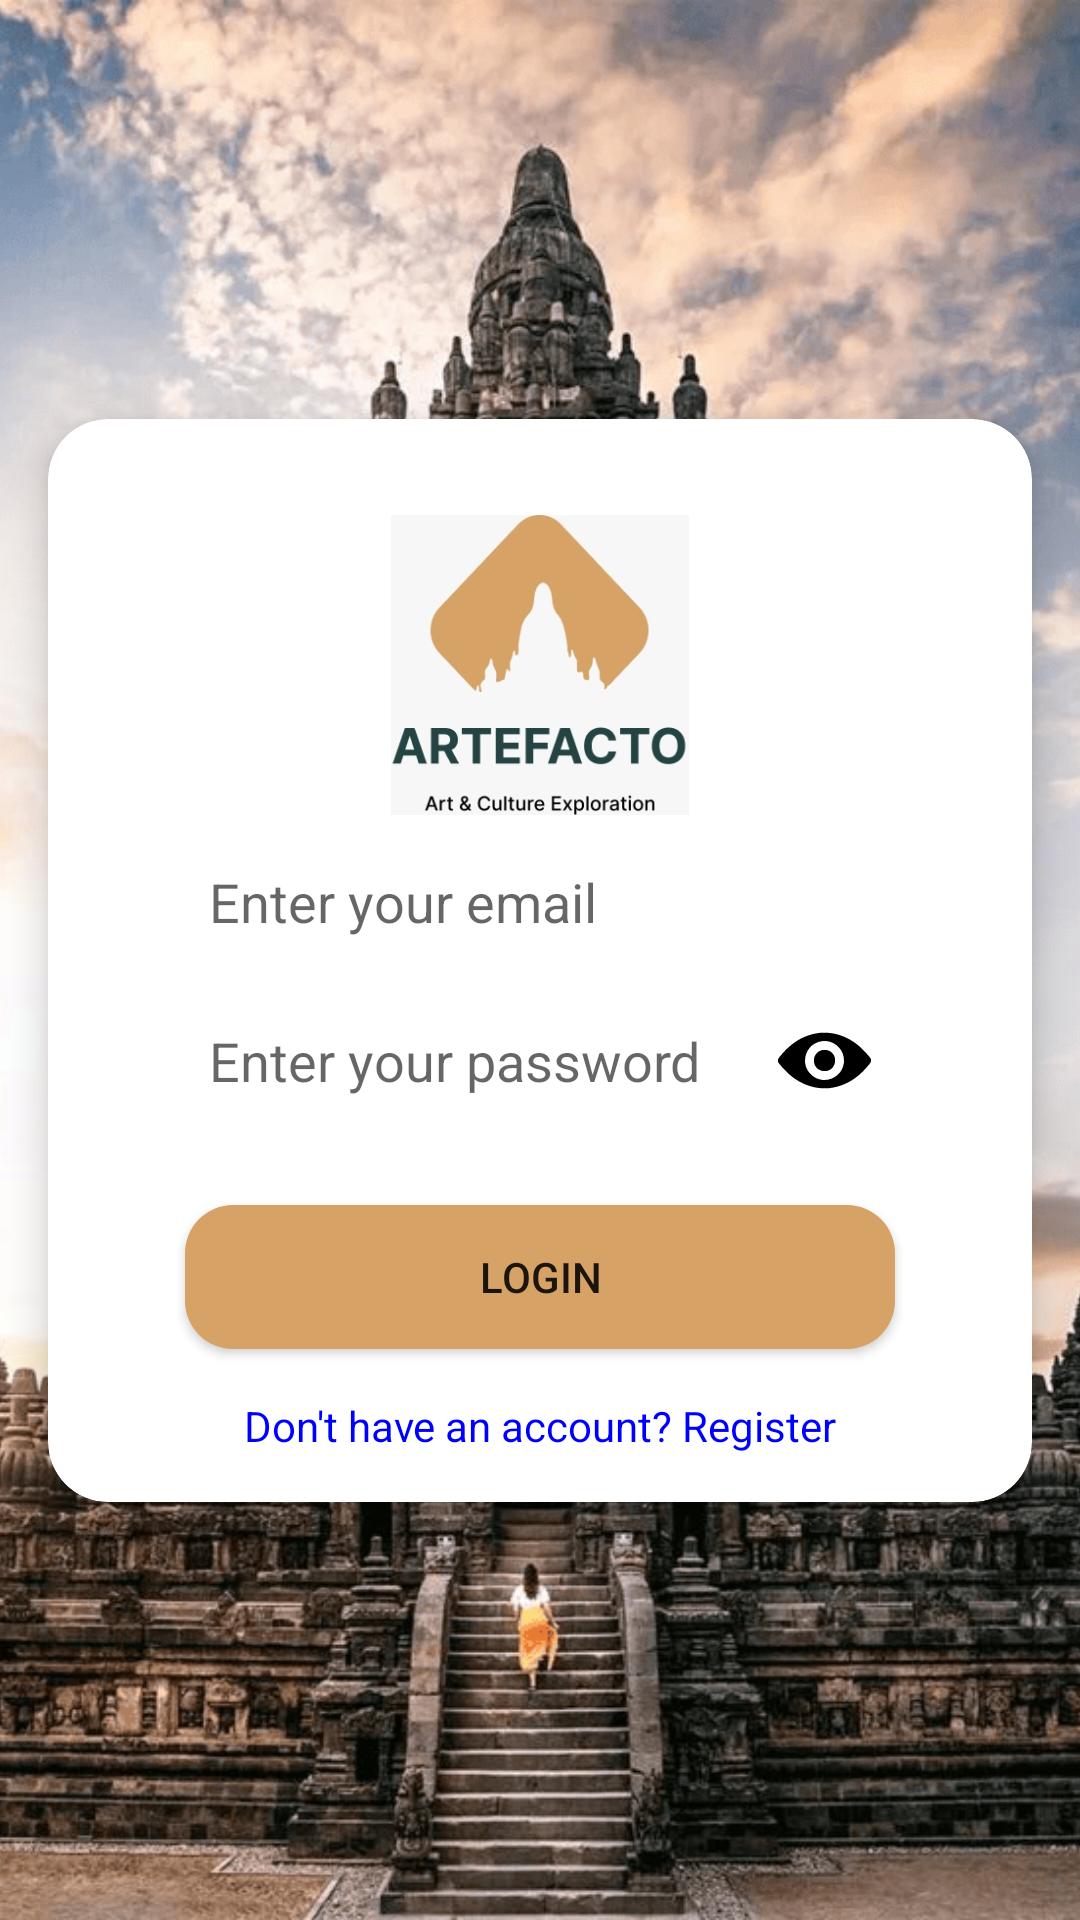

Write the Android layout XML for this screen, with the resource values it uses.
<!-- AndroidManifest.xml: application theme Theme.Artefacto001 -->
<!-- res/layout/activity_login.xml -->
<androidx.constraintlayout.widget.ConstraintLayout
    xmlns:android="http://schemas.android.com/apk/res/android"
    xmlns:app="http://schemas.android.com/apk/res-auto"
    xmlns:tools="http://schemas.android.com/tools"
    android:layout_width="match_parent"
    android:layout_height="match_parent"
    tools:context=".ui.auth.login.LoginActivity">

    <ImageView
        android:id="@+id/backgroundImageView"
        android:layout_width="0dp"
        android:layout_height="0dp"
        android:contentDescription="@string/background_image"
        android:scaleType="centerCrop"
        android:src="@drawable/candi_image"
        android:foreground="@color/black_overlay"
        app:layout_constraintTop_toTopOf="parent"
        app:layout_constraintBottom_toBottomOf="parent"
        app:layout_constraintStart_toStartOf="parent"
        app:layout_constraintEnd_toEndOf="parent" />

    <androidx.cardview.widget.CardView
        android:id="@+id/cvHeader"
        android:layout_width="match_parent"
        android:layout_height="wrap_content"
        app:cardCornerRadius="20dp"
        app:cardElevation="8dp"
        android:layout_margin="16dp"
        app:layout_constraintTop_toTopOf="parent"
        app:layout_constraintStart_toStartOf="parent"
        app:layout_constraintBottom_toBottomOf="parent"
        app:layout_constraintEnd_toEndOf="parent">

        <androidx.constraintlayout.widget.ConstraintLayout
            android:layout_width="match_parent"
            android:layout_height="wrap_content"
            android:padding="16dp">

            <ImageView
                android:id="@+id/logo"
                android:layout_width="100dp"
                android:layout_height="100dp"
                android:layout_marginTop="16dp"
                android:contentDescription="@string/logo_desc"
                android:src="@drawable/logo_artefacto"
                app:layout_constraintEnd_toEndOf="parent"
                app:layout_constraintStart_toStartOf="parent"
                app:layout_constraintTop_toTopOf="parent"
                tools:ignore="ImageContrastCheck" />

            <EditText
                android:id="@+id/email"
                android:layout_width="0dp"
                android:layout_height="wrap_content"
                android:layout_margin="5dp"
                android:layout_marginTop="24dp"
                android:autofillHints=""
                android:background="@drawable/bg_edittext"
                android:hint="@string/enter_your_email"
                android:inputType="textEmailAddress"
                android:minHeight="48dp"
                android:padding="8dp"
                app:layout_constraintEnd_toEndOf="parent"
                app:layout_constraintStart_toStartOf="parent"
                app:layout_constraintTop_toBottomOf="@id/logo"
                app:layout_constraintWidth_percent="0.8"
                tools:ignore="VisualLintTextFieldSize" />

            <EditText
                android:id="@+id/password"
                android:layout_width="0dp"
                android:layout_height="wrap_content"
                android:layout_margin="5dp"
                android:layout_marginTop="16dp"
                android:autofillHints=""
                android:background="@drawable/bg_edittext"
                android:drawableEnd="@drawable/eye"
                android:drawableTint="@color/black"
                android:hint="@string/enter_your_password"
                android:inputType="textPassword"
                android:minHeight="48dp"
                android:padding="8dp"
                app:layout_constraintEnd_toEndOf="parent"
                app:layout_constraintStart_toStartOf="parent"
                app:layout_constraintTop_toBottomOf="@id/email"
                app:layout_constraintWidth_percent="0.8"
                tools:ignore="VisualLintTextFieldSize" />

            <Button
                android:id="@+id/loginButton"
                android:layout_width="0dp"
                android:layout_height="wrap_content"
                android:text="@string/login"
                android:background="@drawable/bg_icon"
                app:layout_constraintTop_toBottomOf="@id/password"
                app:layout_constraintStart_toStartOf="parent"
                app:layout_constraintEnd_toEndOf="parent"
                android:layout_marginTop="24dp"
                app:layout_constraintWidth_percent="0.8"
                tools:ignore="VisualLintButtonSize" />

            <TextView
                android:id="@+id/registerLink"
                android:layout_width="wrap_content"
                android:layout_height="wrap_content"
                android:text="@string/don_t_have_an_account_register"
                android:textColor="@color/blue"
                app:layout_constraintTop_toBottomOf="@id/loginButton"
                app:layout_constraintStart_toStartOf="parent"
                app:layout_constraintEnd_toEndOf="parent"
                android:layout_marginTop="16dp" />
        </androidx.constraintlayout.widget.ConstraintLayout>
    </androidx.cardview.widget.CardView>

</androidx.constraintlayout.widget.ConstraintLayout>
<!-- resources referenced by this layout -->
<resources>
  <color name="black">#FF000000</color>
  <color name="black_overlay">#88000000</color>
  <color name="blue">#0000FF</color>
  <!-- drawable bg_icon (drawable) -->
  <shape xmlns:android="http://schemas.android.com/apk/res/android">
      <solid android:color="#d6a266" />
      <corners android:radius="16dp" />
  </shape>
  <!-- drawable candi_image: png bitmap (drawable, 447579 bytes) -->
  <!-- drawable eye: vector/xml drawable (drawable, 2748 chars, omitted) -->
  <!-- drawable logo_artefacto: jpeg bitmap (drawable, 15096 bytes) -->
  <string name="background_image">Background Image</string>
  <string name="don_t_have_an_account_register">Don\'t have an account? Register</string>
  <string name="enter_your_email">Enter your email</string>
  <string name="enter_your_password">Enter your password</string>
  <string name="login">Login</string>
  <string name="logo_desc">Logo Aplikasi</string>
  <style name="Theme.Artefacto001" parent="Theme.MaterialComponents.DayNight.DarkActionBar">
          
          <item name="colorPrimary">@color/purple_500</item>
          <item name="colorPrimaryVariant">@color/white</item>
          <item name="colorOnPrimary">@color/white</item>
          
          <item name="colorSecondary">@color/teal_200</item>
          <item name="colorSecondaryVariant">@color/teal_700</item>
          <item name="colorOnSecondary">@color/black</item>
          
          <item name="android:statusBarColor">?attr/colorPrimaryVariant</item>
          
      </style>
  <color name="purple_500">#FF6200EE</color>
  <color name="white">#FFFFFFFF</color>
  <color name="teal_200">#FF03DAC5</color>
  <color name="teal_700">#FF018786</color>
</resources>
